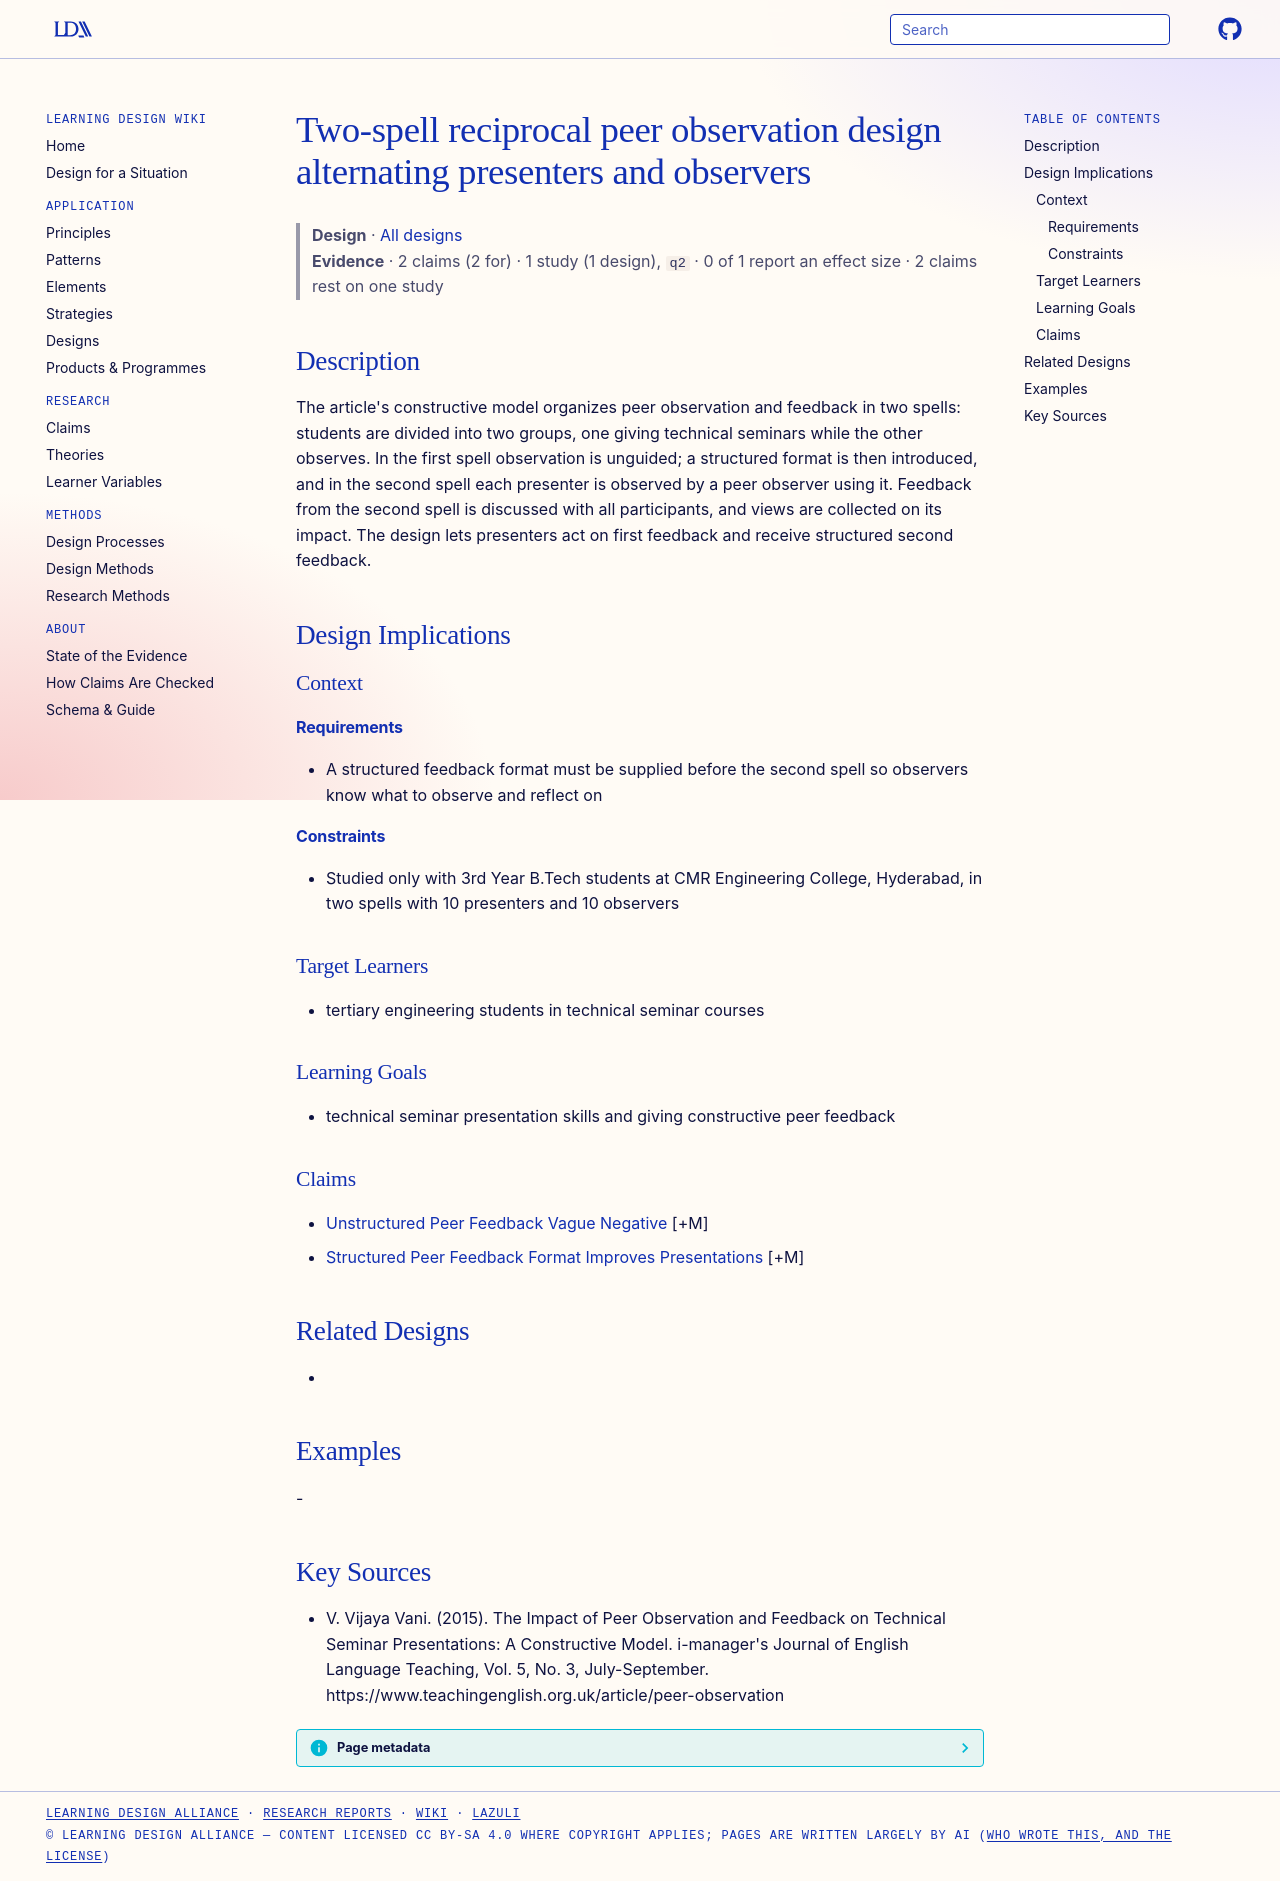

repository: Learning-Design-Alliance/learning-wiki · page: designs/two-spell-peer-observation-design/index.html · generator: mkdocs

---
type: design
id: two-spell-peer-observation-design
title: Two-spell reciprocal peer observation design alternating presenters and observers
description: "The article's constructive model organizes peer observation and feedback in two spells: students are divided into two groups, one giving technical seminars while the other observes."
status: review
generated:
  by: "process:settle-candidates"
  at: 2026-11-02
sources:
  - id: v-vijaya-vani-2015
    resource: "https://www.teachingenglish.org.uk/article/peer-observation"
    title: "V. Vijaya Vani. (2015). The Impact of Peer Observation and Feedback on Technical Seminar Presentations: A Constructive Model. i-manager's Journal of English Language Teaching, Vol. 5, No. 3, July-September. https://www.teachingenglish.org.uk/article/peer-observation"
    author: V. Vijaya Vani
---

# Two-spell reciprocal peer observation design alternating presenters and observers

> **Design** · [All designs](index.md)
> **Evidence** · 2 claims (2 for) · 1 study (1 design), `q2` · 0 of 1 report an effect size · 2 claims rest on one study

## Description
The article's constructive model organizes peer observation and feedback in two spells: students are divided into two groups, one giving technical seminars while the other observes. In the first spell observation is unguided; a structured format is then introduced, and in the second spell each presenter is observed by a peer observer using it. Feedback from the second spell is discussed with all participants, and views are collected on its impact. The design lets presenters act on first feedback and receive structured second feedback.

## Design Implications

### Context
#### Requirements
- A structured feedback format must be supplied before the second spell so observers know what to observe and reflect on
#### Constraints
- Studied only with 3rd Year B.Tech students at CMR Engineering College, Hyderabad, in two spells with 10 presenters and 10 observers

### Target Learners
- tertiary engineering students in technical seminar courses

### Learning Goals
- technical seminar presentation skills and giving constructive peer feedback

### Claims
- [Unstructured Peer Feedback Vague Negative](../claims/unstructured-peer-feedback-vague-negative.md) [+M]
- [Structured Peer Feedback Format Improves Presentations](../claims/structured-peer-feedback-format-improves-presentations.md) [+M]

## Related Designs
- 

## Examples
-

## Key Sources
- V. Vijaya Vani. (2015). The Impact of Peer Observation and Feedback on Technical Seminar Presentations: A Constructive Model. i-manager's Journal of English Language Teaching, Vol. 5, No. 3, July-September. https://www.teachingenglish.org.uk/article/peer-observation
